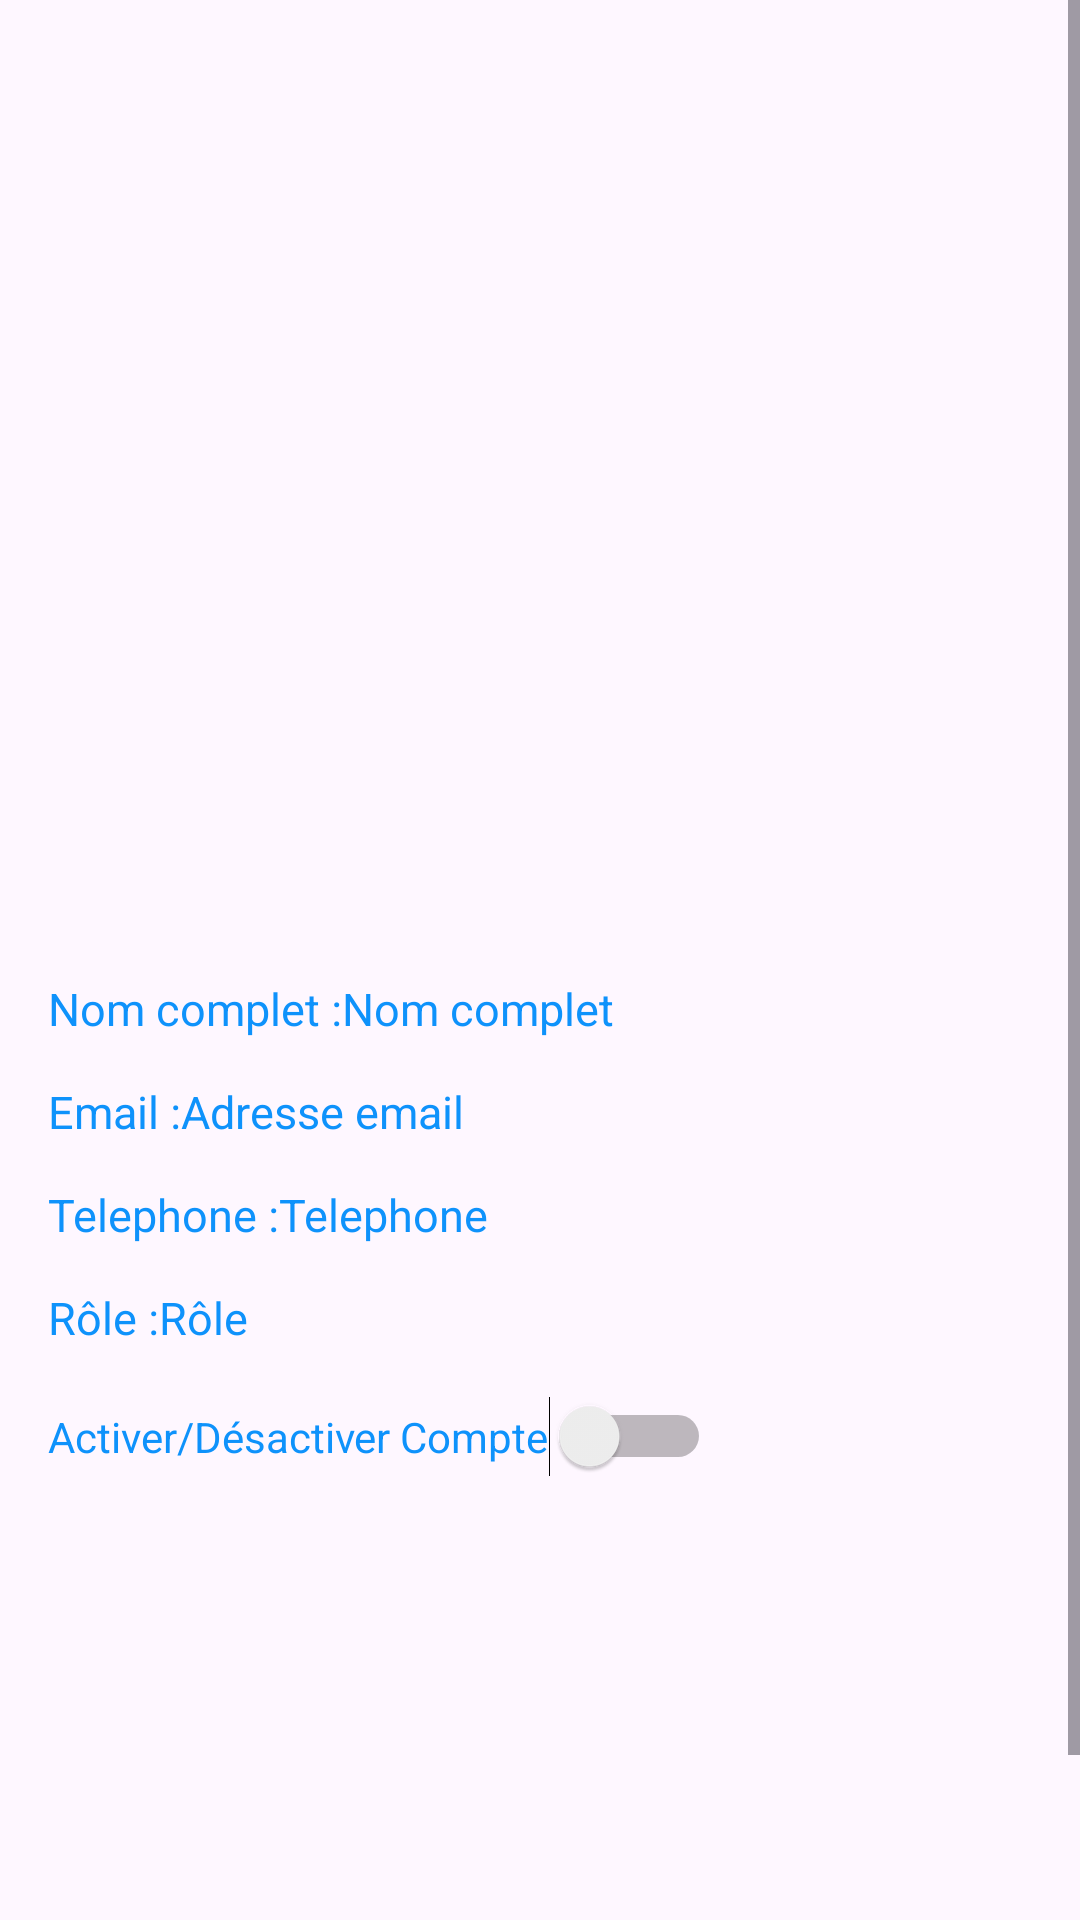

This screen was rendered from an Android layout file. Write that file and the resources it references.
<!-- AndroidManifest.xml: application theme Theme.Gestion_Univ -->
<!-- res/layout/activity_detail_user.xml -->
<?xml version="1.0" encoding="utf-8"?>
<ScrollView
    xmlns:android="http://schemas.android.com/apk/res/android"
    xmlns:app="http://schemas.android.com/apk/res-auto"
    xmlns:tools="http://schemas.android.com/tools"
    android:layout_width="match_parent"
    android:layout_height="match_parent"
    tools:context=".detailUser">

    <LinearLayout
        android:layout_width="match_parent"
        android:layout_height="wrap_content"
        android:orientation="vertical">

        <androidx.constraintlayout.widget.ConstraintLayout
            android:id="@+id/main"
            android:layout_width="match_parent"
            android:layout_height="700dp"
            android:padding="16dp">

            <ImageView
                android:id="@+id/detailImageU"
                android:layout_width="match_parent"
                android:layout_height="280dp"
                android:layout_marginTop="16dp"
                android:padding="8dp"
                android:src="@drawable/imageicon"
                app:layout_constraintEnd_toEndOf="parent"
                app:layout_constraintStart_toStartOf="parent"
                app:layout_constraintTop_toTopOf="parent" />

            <TextView
                android:id="@+id/NomU"
                android:layout_width="wrap_content"
                android:layout_height="wrap_content"
                android:layout_marginTop="14dp"
                android:text="Nom complet :"
                android:textColor="@color/lavender"
                android:textSize="15sp"
                app:layout_constraintStart_toStartOf="parent"
                app:layout_constraintTop_toBottomOf="@id/detailImageU" />

            <TextView
                android:id="@+id/NomUser"
                android:layout_width="wrap_content"
                android:layout_height="wrap_content"
                android:text="Nom complet"
                android:textColor="@color/lavender"
                android:textSize="15sp"
                app:layout_constraintBottom_toBottomOf="@id/NomU"
                app:layout_constraintStart_toEndOf="@id/NomU"
                app:layout_constraintTop_toTopOf="@id/NomU" />

            <TextView
                android:id="@+id/EmailU"
                android:layout_width="wrap_content"
                android:layout_height="wrap_content"
                android:layout_marginTop="14dp"
                android:text="Email :"
                android:textColor="@color/lavender"
                android:textSize="15sp"
                app:layout_constraintStart_toStartOf="parent"
                app:layout_constraintTop_toBottomOf="@id/NomU" />

            <TextView
                android:id="@+id/EmailUser"
                android:layout_width="wrap_content"
                android:layout_height="wrap_content"
                android:text="Adresse email"
                android:textColor="@color/lavender"
                android:textSize="15sp"
                app:layout_constraintBottom_toBottomOf="@id/EmailU"
                app:layout_constraintStart_toEndOf="@id/EmailU"
                app:layout_constraintTop_toTopOf="@id/EmailU" />

            <TextView
                android:id="@+id/TelephoneU"
                android:layout_width="wrap_content"
                android:layout_height="wrap_content"
                android:layout_marginTop="14dp"
                android:text="Telephone :"
                android:textColor="@color/lavender"
                android:textSize="15sp"
                app:layout_constraintStart_toStartOf="parent"
                app:layout_constraintTop_toBottomOf="@id/EmailU" />

            <TextView
                android:id="@+id/TelephoneUser"
                android:layout_width="wrap_content"
                android:layout_height="wrap_content"
                android:text="Telephone"
                android:textColor="@color/lavender"
                android:textSize="15sp"
                app:layout_constraintBottom_toBottomOf="@id/TelephoneU"
                app:layout_constraintStart_toEndOf="@id/TelephoneU"
                app:layout_constraintTop_toTopOf="@id/TelephoneU" />

            <TextView
                android:id="@+id/RoleU"
                android:layout_width="wrap_content"
                android:layout_height="wrap_content"
                android:layout_marginTop="14dp"
                android:text="Rôle :"
                android:textColor="@color/lavender"
                android:textSize="15sp"
                app:layout_constraintStart_toStartOf="parent"
                app:layout_constraintTop_toBottomOf="@id/TelephoneU" />

            <TextView
                android:id="@+id/RoleUser"
                android:layout_width="wrap_content"
                android:layout_height="wrap_content"
                android:text="Rôle"
                android:textColor="@color/lavender"
                android:textSize="15sp"
                app:layout_constraintBottom_toBottomOf="@id/RoleU"
                app:layout_constraintStart_toEndOf="@id/RoleU"
                app:layout_constraintTop_toTopOf="@id/RoleU" />
            <Switch
                android:id="@+id/switchActivateAccount"
                android:layout_width="wrap_content"
                android:layout_height="wrap_content"
                android:layout_marginTop="16dp"
                android:text="Activer/Désactiver Compte"
                android:textColor="@color/lavender"
                app:layout_constraintStart_toStartOf="parent"
                app:layout_constraintTop_toBottomOf="@id/RoleUser" />
        </androidx.constraintlayout.widget.ConstraintLayout>
    </LinearLayout>
</ScrollView>
<!-- resources referenced by this layout -->
<resources>
  <color name="lavender">#0E92FB</color>
  <style name="Theme.Gestion_Univ" parent="Base.Theme.Gestion_Univ" />
  <style name="Base.Theme.Gestion_Univ" parent="Theme.Material3.DayNight.NoActionBar">
          
          
          
          <item name="android:statusBarColor">@android:color/transparent</item>
      </style>
</resources>
